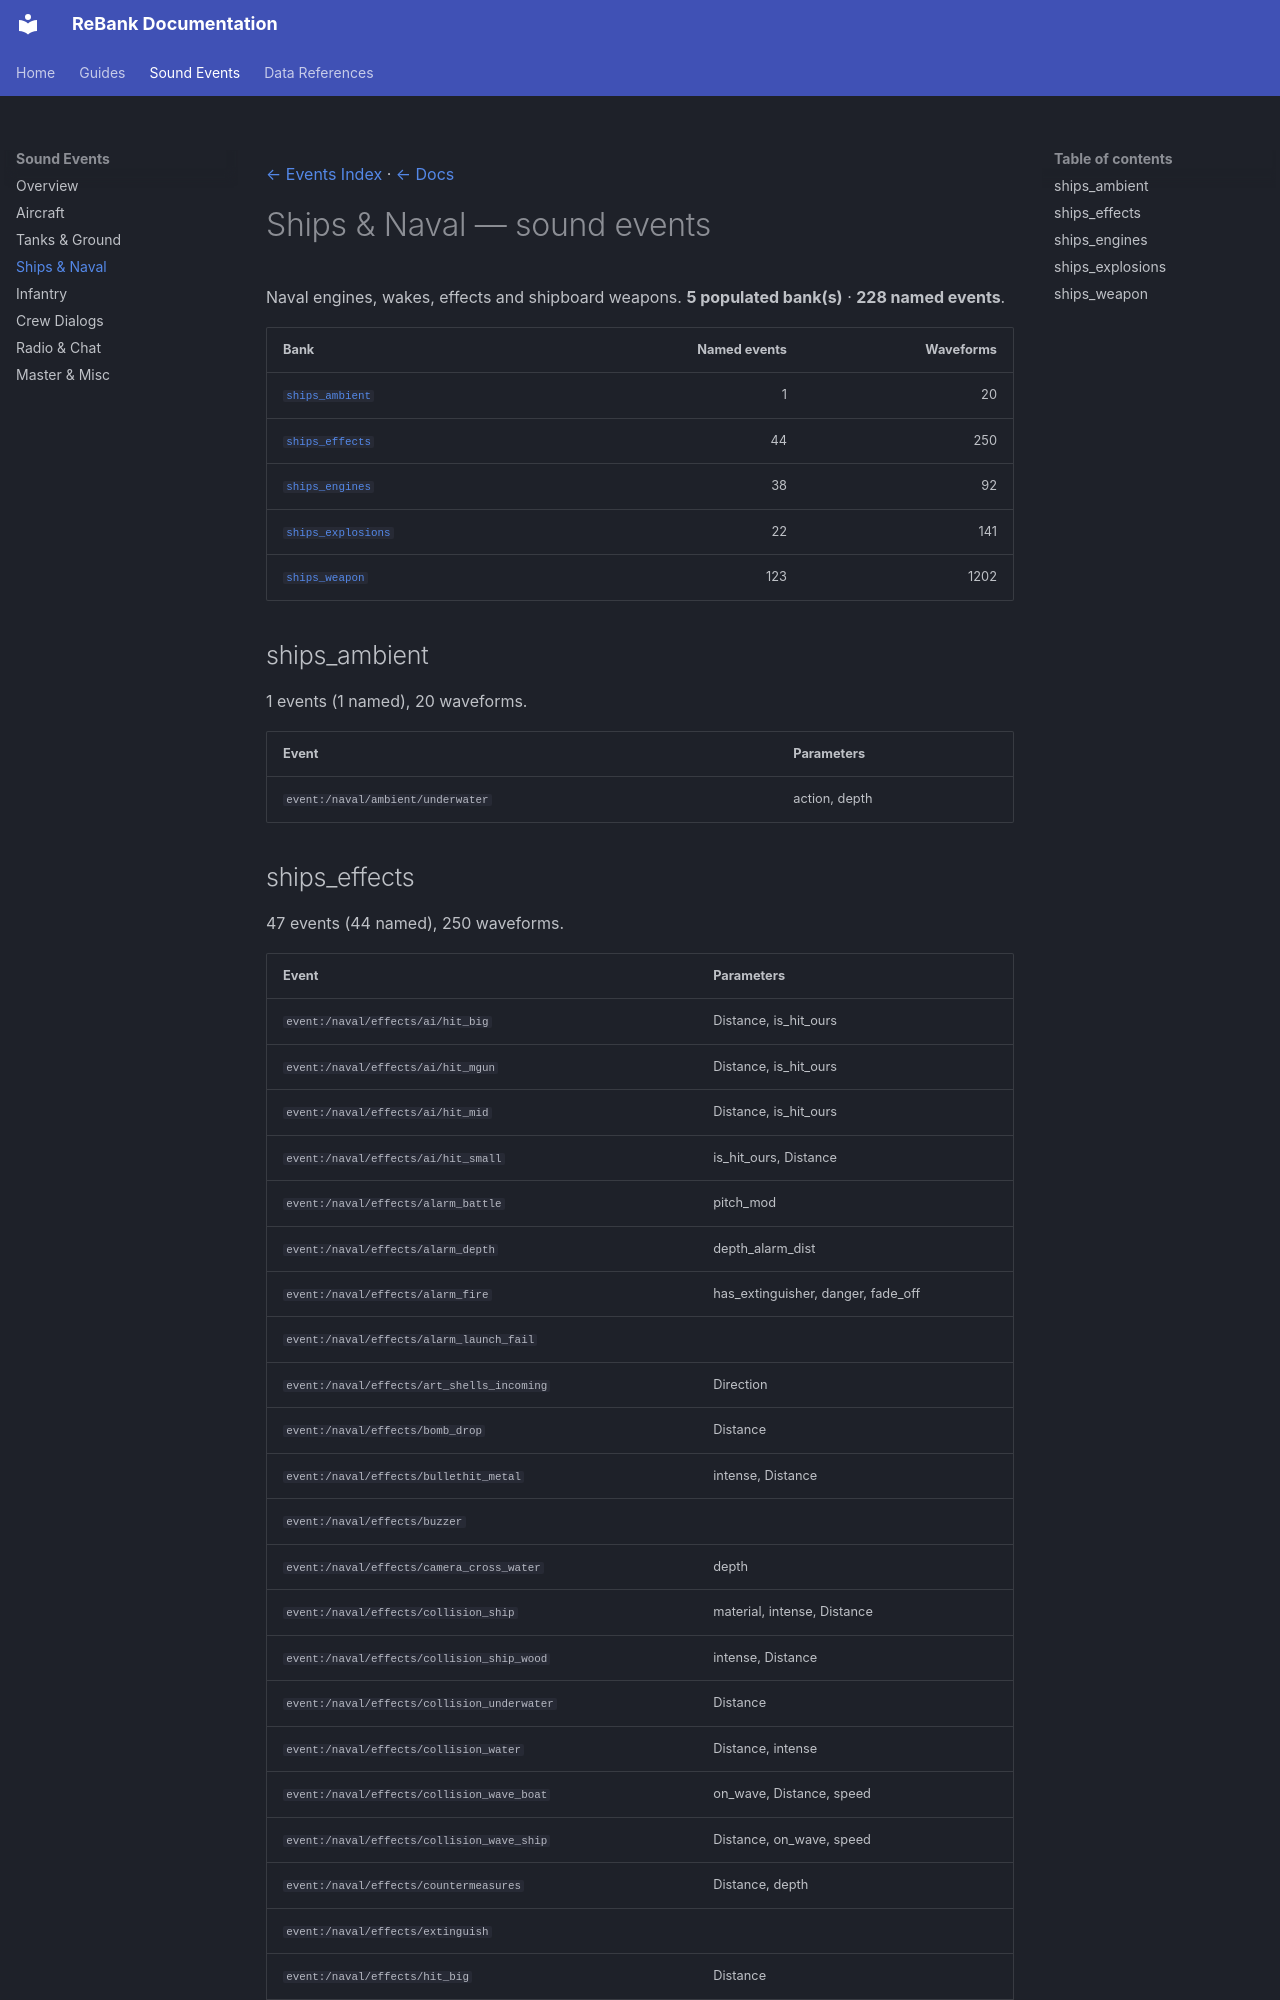

repository: fuckula/rebank · page: events/ships/index.html · generator: mkdocs

[← Events Index](../EVENTS.md) · [← Docs](../README.md)

# Ships & Naval — sound events

Naval engines, wakes, effects and shipboard weapons. **5 populated bank(s)** · **228 named events**.

| Bank | Named events | Waveforms |
| --- | ---: | ---: |
| [`ships_ambient`](#ships_ambient) | 1 | 20 |
| [`ships_effects`](#ships_effects) | 44 | 250 |
| [`ships_engines`](#ships_engines) | 38 | 92 |
| [`ships_explosions`](#ships_explosions) | 22 | 141 |
| [`ships_weapon`](#ships_weapon) | 123 | 1202 |

## ships_ambient

1 events (1 named), 20 waveforms.

| Event | Parameters |
| --- | --- |
| `event:/naval/ambient/underwater` | action, depth |

## ships_effects

47 events (44 named), 250 waveforms.

| Event | Parameters |
| --- | --- |
| `event:/naval/effects/ai/hit_big` | Distance, is_hit_ours |
| `event:/naval/effects/ai/hit_mgun` | Distance, is_hit_ours |
| `event:/naval/effects/ai/hit_mid` | Distance, is_hit_ours |
| `event:/naval/effects/ai/hit_small` | is_hit_ours, Distance |
| `event:/naval/effects/alarm_battle` | pitch_mod |
| `event:/naval/effects/alarm_depth` | depth_alarm_dist |
| `event:/naval/effects/alarm_fire` | has_extinguisher, danger, fade_off |
| `event:/naval/effects/alarm_launch_fail` |  |
| `event:/naval/effects/art_shells_incoming` | Direction |
| `event:/naval/effects/bomb_drop` | Distance |
| `event:/naval/effects/bullethit_metal` | intense, Distance |
| `event:/naval/effects/buzzer` |  |
| `event:/naval/effects/camera_cross_water` | depth |
| `event:/naval/effects/collision_ship` | material, intense, Distance |
| `event:/naval/effects/collision_ship_wood` | intense, Distance |
| `event:/naval/effects/collision_underwater` | Distance |
| `event:/naval/effects/collision_water` | Distance, intense |
| `event:/naval/effects/collision_wave_boat` | on_wave, Distance, speed |
| `event:/naval/effects/collision_wave_ship` | Distance, on_wave, speed |
| `event:/naval/effects/countermeasures` | Distance, depth |
| `event:/naval/effects/extinguish` |  |
| `event:/naval/effects/hit_big` | Distance |
| `event:/naval/effects/hit_mgun` | Distance |
| `event:/naval/effects/hit_mid` | Distance |
| `event:/naval/effects/hit_small` | Distance |
| `event:/naval/effects/hydrophone/destroyer_01` | depth, gain, volume |
| `event:/naval/effects/main_caliber_distant` | Distance, Direction, timeline |
| `event:/naval/effects/main_caliber_hit` | Distance, intense |
| `event:/naval/effects/object_sink` | Distance |
| `event:/naval/effects/reload_cannon` |  |
| `event:/naval/effects/reload_cannon_manual` |  |
| `event:/naval/effects/reload_gun` |  |
| `event:/naval/effects/repair` |  |
| `event:/naval/effects/scrape` | Distance, material, intense |
| `event:/naval/effects/scrape_wood` | Distance, material, intense |
| `event:/naval/effects/shell_camera` | Distance, time |
| `event:/naval/effects/sink` | Distance |
| `event:/naval/effects/sink_old` | Distance |
| `event:/naval/effects/sonar` | depth |
| `event:/naval/effects/sonar_response` |  |
| `event:/naval/effects/telegraph_ring` |  |
| `event:/naval/effects/turret_turn` | velV, velH, Distance |
| `event:/naval/effects/turret_turn_big` | velH, broken, velV, Distance |
| `event:/naval/effects/turret_turn_servo` | Distance, velV, broken, velH |
